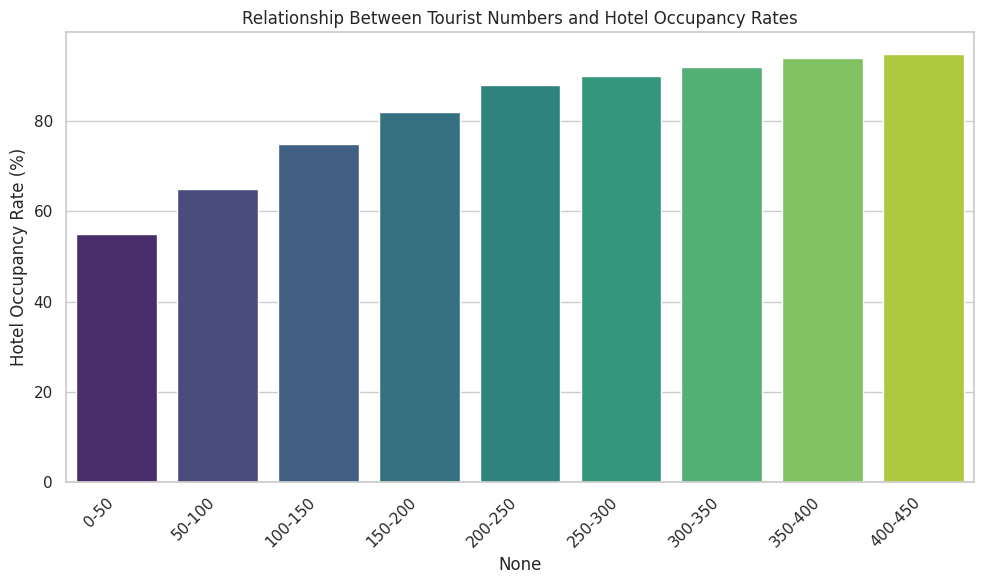

The matplotlib source for this figure: (Note: this script raises an exception after producing the figure.)
import seaborn as sns
import matplotlib.pyplot as plt
import pandas as pd
import numpy as np

# Given data
data = np.array([
    [55], [65], [75], [82], [88], [90], [92], [94], [95]
])

data_labels = ['Number of Tourists (Thousands)', 'Hotel Occupancy Rate (%)']
line_labels = ['0-50', '50-100', '100-150', '150-200', '200-250', '250-300', '300-350', '350-400', '400-450']

# Create a DataFrame
df = pd.DataFrame(data, index=line_labels, columns=data_labels[1:])

# Setting the larger figsize to prevent content from being cut off.
plt.figure(figsize=(10, 6))
sns.set_theme(style="whitegrid")

# Create the histogram
ax = sns.barplot(x=df.index, y=df['Hotel Occupancy Rate (%)'], palette="viridis")

# Set the title of the figure
ax.set_title('Relationship Between Tourist Numbers and Hotel Occupancy Rates')

# If the text length of the label is too long, rotate the labels
ax.set_xticklabels(ax.get_xticklabels(), rotation=45, ha='right')

# Automatically resize the image
plt.tight_layout()

# Save the image to the specified path
save_path = '/cpfs01/user/liuqi/workspace/plotchart/data-300/histogram/png/203.png'
plt.savefig(save_path, format='png')

# Clear the current image state
plt.clf()
